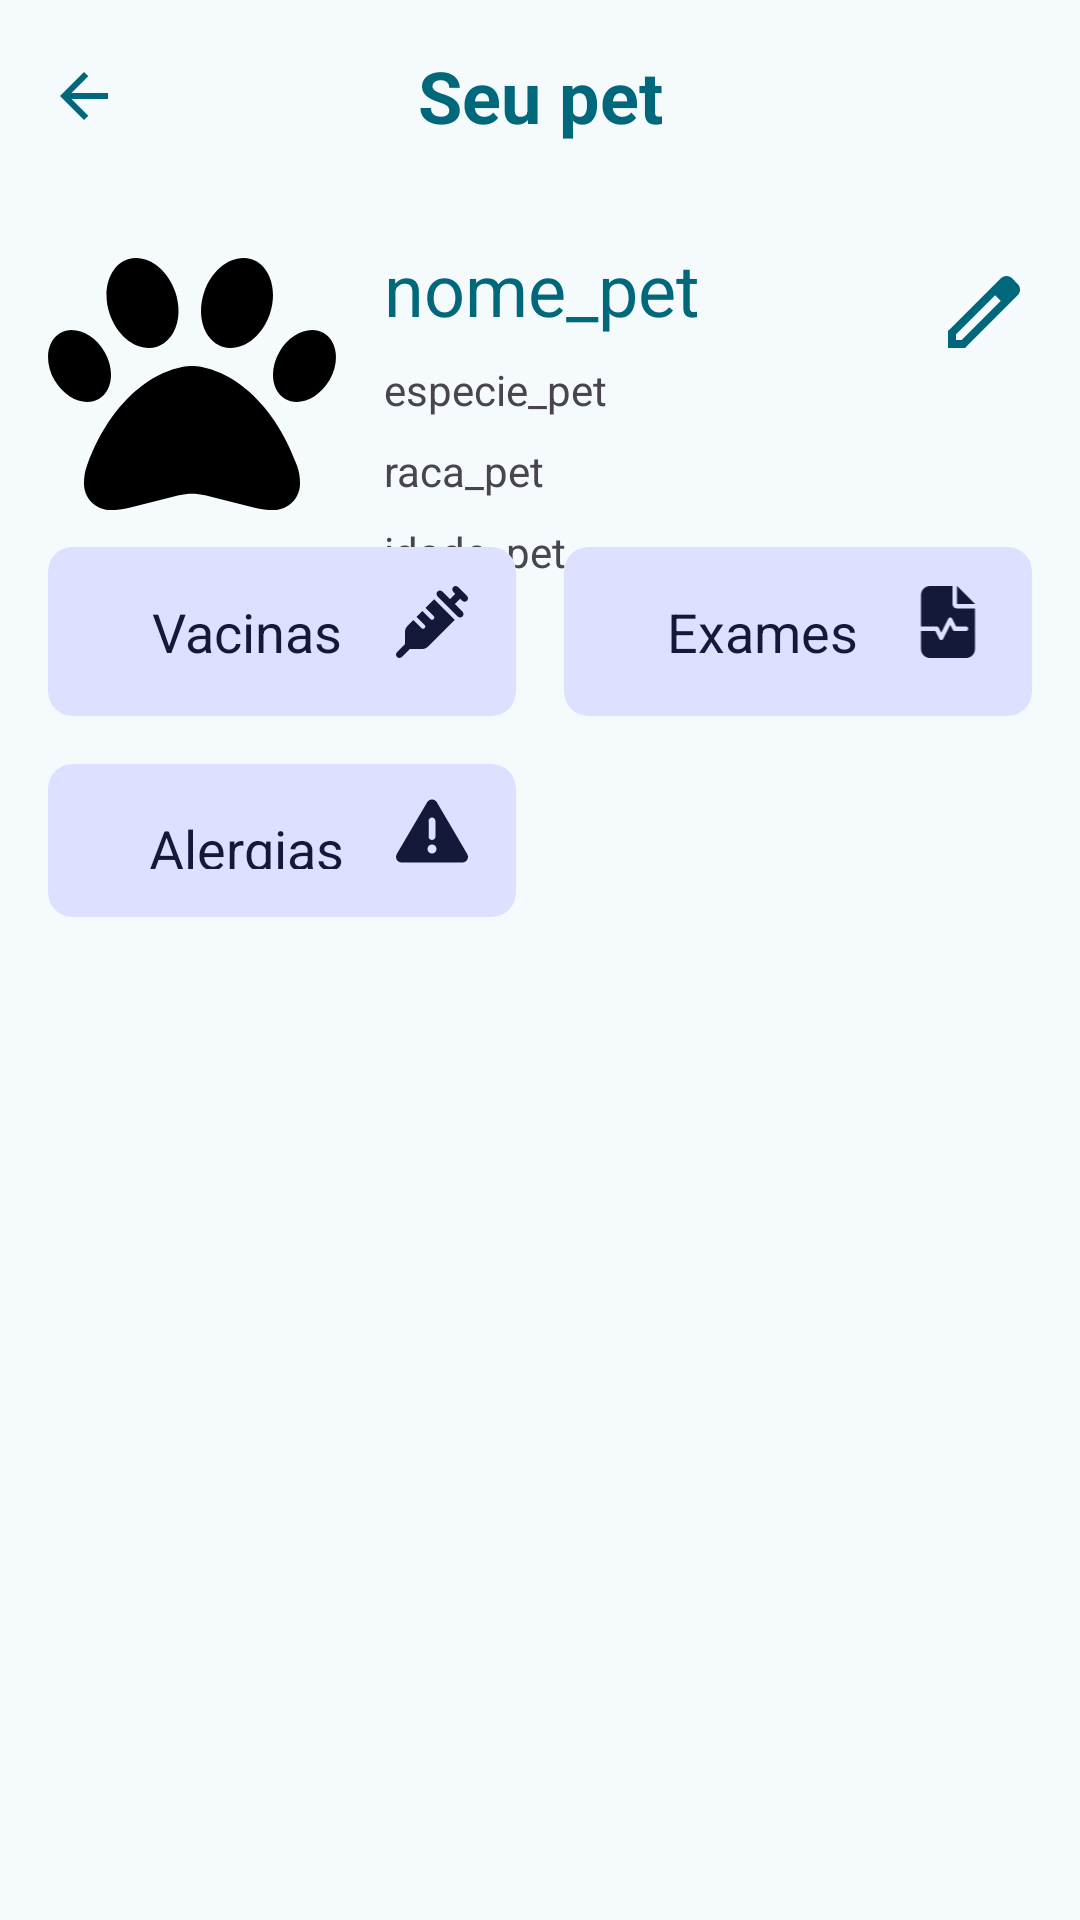

Produce the Android XML layout that renders to this screen, including the resource entries it uses.
<!-- AndroidManifest.xml: application theme AppTheme -->
<!-- res/layout/activity_main_pet.xml -->
<?xml version="1.0" encoding="utf-8"?>
<androidx.constraintlayout.widget.ConstraintLayout xmlns:android="http://schemas.android.com/apk/res/android"
    xmlns:app="http://schemas.android.com/apk/res-auto"
    xmlns:tools="http://schemas.android.com/tools"
    android:id="@+id/main"
    android:layout_width="match_parent"
    android:layout_height="match_parent"
    tools:context=".Pets.MainPetActivity">

    <androidx.appcompat.widget.Toolbar
        android:id="@+id/toolbar"
        android:layout_width="match_parent"
        android:layout_height="?attr/actionBarSize"
        app:layout_constraintEnd_toEndOf="parent"
        app:layout_constraintStart_toStartOf="parent"
        app:layout_constraintTop_toTopOf="parent">

        <ImageView
            android:id="@+id/btn_voltar"
            android:layout_width="wrap_content"
            android:layout_height="wrap_content"
            android:src="@drawable/arrow_back"
            app:tint="@color/md_theme_primary" />

        <TextView
            style="@style/TextAppearance.AppCompat.Headline"
            android:layout_width="wrap_content"
            android:layout_height="wrap_content"
            android:layout_gravity="center"
            android:text="@string/mainpet_seu"
            android:textColor="@color/md_theme_primary"
            android:textStyle="bold" />

    </androidx.appcompat.widget.Toolbar>

    <com.google.android.material.imageview.ShapeableImageView
    android:id="@+id/pet_img"
        android:layout_width="96dp"
        android:layout_height="96dp"
        android:layout_marginStart="16dp"
        android:layout_marginTop="16dp"
        app:layout_constraintStart_toStartOf="parent"
        app:layout_constraintTop_toBottomOf="@+id/toolbar"
        app:srcCompat="@drawable/paw_solid"
        app:shapeAppearanceOverlay="@style/PetShape"
        />

    <androidx.constraintlayout.widget.ConstraintLayout
        android:id="@+id/pet_info_container"
        android:layout_width="0dp"
        android:layout_height="wrap_content"
        android:layout_marginStart="16dp"
        android:layout_marginTop="16dp"
        android:layout_marginEnd="16dp"
        app:layout_constraintEnd_toEndOf="parent"
        app:layout_constraintStart_toEndOf="@+id/pet_img"
        app:layout_constraintTop_toBottomOf="@+id/toolbar">

        <TextView
            android:id="@+id/text_nome"
            android:layout_width="wrap_content"
            android:layout_height="wrap_content"
            android:text="nome_pet"
            android:textAppearance="?attr/textAppearanceHeadlineSmall"
            android:textColor="@color/md_theme_primary"
            app:layout_constraintStart_toStartOf="parent"
            app:layout_constraintTop_toTopOf="parent" />

        <TextView
            android:id="@+id/text_especie"
            android:layout_width="wrap_content"
            android:layout_height="wrap_content"
            android:layout_marginTop="8dp"
            android:text="especie_pet"
            app:layout_constraintStart_toStartOf="parent"
            app:layout_constraintTop_toBottomOf="@+id/text_nome" />

        <TextView
            android:id="@+id/text_raca"
            android:layout_width="wrap_content"
            android:layout_height="wrap_content"
            android:layout_marginTop="8dp"
            android:text="raca_pet"
            app:layout_constraintStart_toStartOf="parent"
            app:layout_constraintTop_toBottomOf="@+id/text_especie" />

        <TextView
            android:id="@+id/text_idade"
            android:layout_width="wrap_content"
            android:layout_height="wrap_content"
            android:layout_marginTop="8dp"
            android:text="idade_pet"
            app:layout_constraintStart_toStartOf="parent"
            app:layout_constraintTop_toBottomOf="@+id/text_raca" />

        <ImageView
            android:id="@+id/btn_edit"
            android:layout_width="32dp"
            android:layout_height="32dp"
            android:layout_marginTop="8dp"
            app:layout_constraintEnd_toEndOf="parent"
            app:layout_constraintTop_toTopOf="parent"
            app:srcCompat="@drawable/edit"
            app:tint="@color/md_theme_primary" />

    </androidx.constraintlayout.widget.ConstraintLayout>

    <androidx.constraintlayout.widget.Guideline
        android:id="@+id/horizontalGuideline"
        android:layout_width="wrap_content"
        android:layout_height="wrap_content"
        android:orientation="horizontal"
        app:layout_constraintGuide_percent="0.26" />

    <com.google.android.material.card.MaterialCardView
        android:id="@+id/card_vacina"
        android:layout_width="0dp"
        android:layout_height="wrap_content"
        android:layout_marginStart="16dp"
        android:layout_marginTop="16dp"
        android:layout_marginEnd="8dp"
        android:backgroundTint="@color/md_theme_tertiaryContainer"
        app:cardCornerRadius="8dp"
        app:layout_constraintEnd_toStartOf="@+id/guideline2"
        app:layout_constraintStart_toStartOf="parent"
        app:layout_constraintTop_toBottomOf="@id/horizontalGuideline"
        app:strokeWidth="0dp">

        <LinearLayout
            android:layout_width="match_parent"
            android:layout_height="wrap_content"
            android:gravity="center_vertical"
            android:orientation="horizontal"
            android:padding="8dp">

            <TextView
                android:id="@+id/text_vacinas"
                android:layout_width="0dp"
                android:layout_height="wrap_content"
                android:layout_marginStart="16dp"
                android:layout_marginTop="8dp"
                android:layout_marginBottom="8dp"
                android:layout_weight="1"
                android:gravity="center"
                android:text="Vacinas"
                android:textColor="@color/md_theme_onTertiaryContainer"
                android:textSize="18sp">

            </TextView>

            <ImageView
                android:id="@+id/vacina_icon"
                android:layout_width="24dp"
                android:layout_height="24dp"
                android:layout_marginStart="8dp"
                android:layout_marginTop="5dp"
                android:layout_marginEnd="8dp"
                android:layout_marginBottom="8dp"
                android:src="@drawable/siringa"
                app:tint="@color/md_theme_onTertiaryContainer" />

        </LinearLayout>

    </com.google.android.material.card.MaterialCardView>

    <com.google.android.material.card.MaterialCardView
        android:id="@+id/card_exames"
        android:layout_width="0dp"
        android:layout_height="wrap_content"
        android:layout_marginStart="8dp"
        android:layout_marginTop="16dp"
        android:layout_marginEnd="16dp"
        android:backgroundTint="@color/md_theme_tertiaryContainer"
        app:cardCornerRadius="8dp"
        app:layout_constraintEnd_toEndOf="parent"
        app:layout_constraintStart_toStartOf="@+id/guideline2"
        app:layout_constraintTop_toTopOf="@+id/horizontalGuideline"
        app:strokeWidth="0dp">

        <LinearLayout
            android:layout_width="match_parent"
            android:layout_height="wrap_content"
            android:gravity="center_vertical"
            android:orientation="horizontal"
            android:padding="8dp">

            <TextView
                android:id="@+id/text_exames"
                android:layout_width="0dp"
                android:layout_height="wrap_content"
                android:layout_marginStart="16dp"
                android:layout_marginTop="8dp"
                android:layout_marginBottom="8dp"
                android:layout_weight="1"
                android:gravity="center"
                android:text="Exames"
                android:textColor="@color/md_theme_onTertiaryContainer"
                android:textSize="18sp">

            </TextView>

            <ImageView
                android:id="@+id/exames_icon"
                android:layout_width="24dp"
                android:layout_height="24dp"
                android:layout_marginStart="8dp"
                android:layout_marginTop="5dp"
                android:layout_marginEnd="8dp"
                android:layout_marginBottom="8dp"
                android:src="@drawable/file_waveform_solid"
                app:tint="@color/md_theme_onTertiaryContainer" />

        </LinearLayout>

    </com.google.android.material.card.MaterialCardView>

    <com.google.android.material.card.MaterialCardView
        android:id="@+id/card_alergia"
        android:layout_width="0dp"
        android:layout_height="wrap_content"
        android:layout_marginStart="16dp"
        android:layout_marginTop="16dp"
        android:layout_marginEnd="8dp"
        android:backgroundTint="@color/md_theme_tertiaryContainer"
        app:cardCornerRadius="8dp"
        app:layout_constraintEnd_toStartOf="@+id/guideline2"
        app:layout_constraintStart_toStartOf="parent"
        app:layout_constraintTop_toBottomOf="@+id/card_vacina"
        app:strokeWidth="0dp">

        <LinearLayout
            android:layout_width="match_parent"
            android:layout_height="51dp"
            android:gravity="center_vertical"
            android:orientation="horizontal"
            android:padding="8dp">

            <TextView
                android:id="@+id/text_alergia"
                android:layout_width="0dp"
                android:layout_height="wrap_content"
                android:layout_marginStart="16dp"
                android:layout_marginTop="8dp"
                android:layout_marginBottom="8dp"
                android:layout_weight="1"
                android:gravity="center"
                android:text="Alergias"
                android:textColor="@color/md_theme_onTertiaryContainer"
                android:textSize="18sp">

            </TextView>

            <ImageView
                android:id="@+id/alergia_icon"
                android:layout_width="24dp"
                android:layout_height="24dp"
                android:layout_marginStart="8dp"
                android:layout_marginTop="5dp"
                android:layout_marginEnd="8dp"
                android:layout_marginBottom="8dp"
                android:src="@drawable/alerta"
                app:tint="@color/md_theme_onTertiaryContainer" />

        </LinearLayout>

    </com.google.android.material.card.MaterialCardView>

    <androidx.constraintlayout.widget.Guideline
        android:id="@+id/guideline2"
        android:layout_width="wrap_content"
        android:layout_height="wrap_content"
        android:orientation="vertical"
        app:layout_constraintGuide_percent="0.5" />

</androidx.constraintlayout.widget.ConstraintLayout>
<!-- resources referenced by this layout -->
<resources>
  <color name="md_theme_onTertiaryContainer">#131937</color>
  <color name="md_theme_primary">#00687A</color>
  <color name="md_theme_tertiaryContainer">#DDE1FF</color>
  <!-- drawable alerta (drawable) -->
  <vector xmlns:android="http://schemas.android.com/apk/res/android" android:height="24dp" android:viewportHeight="512" android:viewportWidth="512" android:width="24dp">
        
      <path android:fillColor="#FF000000" android:pathData="M256,32c14.2,0 27.3,7.5 34.5,19.8l216,368c7.3,12.4 7.3,27.7 0.2,40.1S486.3,480 472,480L40,480c-14.3,0 -27.6,-7.7 -34.7,-20.1s-7,-27.8 0.2,-40.1l216,-368C228.7,39.5 241.8,32 256,32zM256,160c-13.3,0 -24,10.7 -24,24l0,112c0,13.3 10.7,24 24,24s24,-10.7 24,-24l0,-112c0,-13.3 -10.7,-24 -24,-24zM288,384a32,32 0,1 0,-64 0,32 32,0 1,0 64,0z"/>
      
  </vector>
  <!-- drawable arrow_back (drawable) -->
  <vector xmlns:android="http://schemas.android.com/apk/res/android"
      android:width="24dp"
      android:height="24dp"
      android:viewportWidth="24"
      android:viewportHeight="24">
    <path
        android:pathData="M7.825,13L13.425,18.6L12,20L4,12L12,4L13.425,5.4L7.825,11H20V13H7.825Z"
        android:fillColor="#1D1B20"/>
  </vector>
  <string name="mainpet_seu">Seu pet</string>
  <style name="PetShape">
          <item name="cornerSize">25%</item>
      </style>
  <color name="md_theme_onPrimary">#FFFFFF</color>
  <color name="md_theme_primaryContainer">#ABEDFF</color>
  <color name="md_theme_onPrimaryContainer">#001F26</color>
  <color name="md_theme_secondary">#4B6269</color>
  <color name="md_theme_onSecondary">#FFFFFF</color>
  <color name="md_theme_secondaryContainer">#CEE7EF</color>
  <color name="md_theme_onSecondaryContainer">#061F24</color>
  <color name="md_theme_tertiary">#565D7E</color>
  <color name="md_theme_onTertiary">#FFFFFF</color>
  <color name="md_theme_error">#BA1A1A</color>
  <color name="md_theme_onError">#FFFFFF</color>
  <color name="md_theme_errorContainer">#FFDAD6</color>
  <color name="md_theme_onErrorContainer">#410002</color>
  <color name="md_theme_background">#F5FAFC</color>
  <color name="md_theme_onBackground">#171C1E</color>
  <color name="md_theme_surface">#F5FAFC</color>
  <color name="md_theme_onSurface">#171C1E</color>
  <color name="md_theme_surfaceVariant">#DBE4E7</color>
  <color name="md_theme_onSurfaceVariant">#3F484B</color>
  <color name="md_theme_outline">#70797B</color>
  <color name="md_theme_outlineVariant">#BFC8CB</color>
  <color name="md_theme_inverseSurface">#2C3133</color>
  <color name="md_theme_inverseOnSurface">#ECF2F4</color>
  <color name="md_theme_inversePrimary">#84D2E6</color>
  <color name="md_theme_primaryFixed">#ABEDFF</color>
  <color name="md_theme_onPrimaryFixed">#001F26</color>
  <color name="md_theme_primaryFixedDim">#84D2E6</color>
  <color name="md_theme_onPrimaryFixedVariant">#004E5C</color>
  <color name="md_theme_secondaryFixed">#CEE7EF</color>
  <color name="md_theme_onSecondaryFixed">#061F24</color>
  <color name="md_theme_secondaryFixedDim">#B2CBD2</color>
  <color name="md_theme_onSecondaryFixedVariant">#334A51</color>
  <color name="md_theme_tertiaryFixed">#DDE1FF</color>
  <color name="md_theme_onTertiaryFixed">#131937</color>
  <color name="md_theme_tertiaryFixedDim">#BFC4EB</color>
  <color name="md_theme_onTertiaryFixedVariant">#3F4565</color>
  <color name="md_theme_surfaceDim">#D5DBDD</color>
  <color name="md_theme_surfaceBright">#F5FAFC</color>
  <color name="md_theme_surfaceContainerLowest">#FFFFFF</color>
  <color name="md_theme_surfaceContainerLow">#EFF4F7</color>
  <color name="md_theme_surfaceContainer">#E9EFF1</color>
  <color name="md_theme_surfaceContainerHigh">#E4E9EB</color>
  <color name="md_theme_surfaceContainerHighest">#DEE3E5</color>
</resources>
